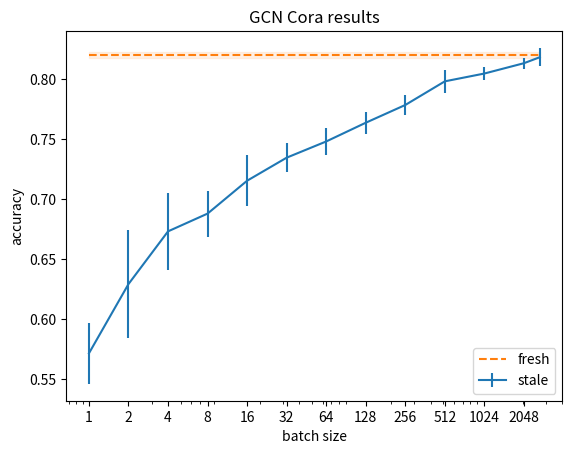

Source code (Python):
import matplotlib
import matplotlib.pyplot as plt
import numpy as np

batch_sizes = [
    1,
    2,
    4,
    8,
    16,
    32,
    64,
    128,
    256,
    512,
    1024,
    2048,
    2708,
]

acc_mean_std = [
    [0.5718015313148499, 0.025513825334746307],
    [0.6295014441013336, 0.04497811611321428],
    [0.673399168252945, 0.032252886558524166],
    [0.6881997942924499, 0.019135311322808393],
    [0.7156005442142487, 0.02141589284994981],
    [0.7347999632358551, 0.012014970487038973],
    [0.7482999622821808, 0.011532978930742545],
    [0.7638998925685883, 0.008982777796801279],
    [0.7786999046802521, 0.008234685161112273],
    [0.7984000146389008, 0.009789797410719963],
    [0.8049000263214111, 0.0052239801351685],
    [0.8134999930858612, 0.004609781409113673],
    [0.8185000061988831, 0.007736277577184404],
]
mean, std = zip(*acc_mean_std)
base_mean, base_std = 0.8205000162124634, 0.0026551909546995017

batch_sizes = np.array(batch_sizes)
mean = np.array(mean)
std = np.array(std)

plt.errorbar(batch_sizes, mean, std, label="stale")
(line,) = plt.plot(
    [batch_sizes[0], batch_sizes[-1]],
    [base_mean] * 2,
    # [base_std] * 2,
    label="fresh",
    linestyle="dashed",
)
plt.fill_between(
    [batch_sizes[0], batch_sizes[-1]],
    [base_mean - base_std] * 2,
    [base_mean + base_std] * 2,
    color=line._color,  # pylint: disable=protected-access
    alpha=0.1
    # [base_std] * 2,
)

ax = plt.gca()
ax.set_xscale("log")
# ax.xaxis.set_major_formatter(matplotlib.ticker.ScalarFormatter())
ax.xaxis.set_major_formatter(matplotlib.ticker.NullFormatter())
ax.xaxis.set_minor_formatter(matplotlib.ticker.NullFormatter())
# ax.set_xticks([])
ax.set_xticks(batch_sizes[:-1], [str(bs) for bs in batch_sizes[:-1]])
plt.legend()
plt.xlabel("batch size")
plt.ylabel("accuracy")
plt.title("GCN Cora results")
plt.show()
